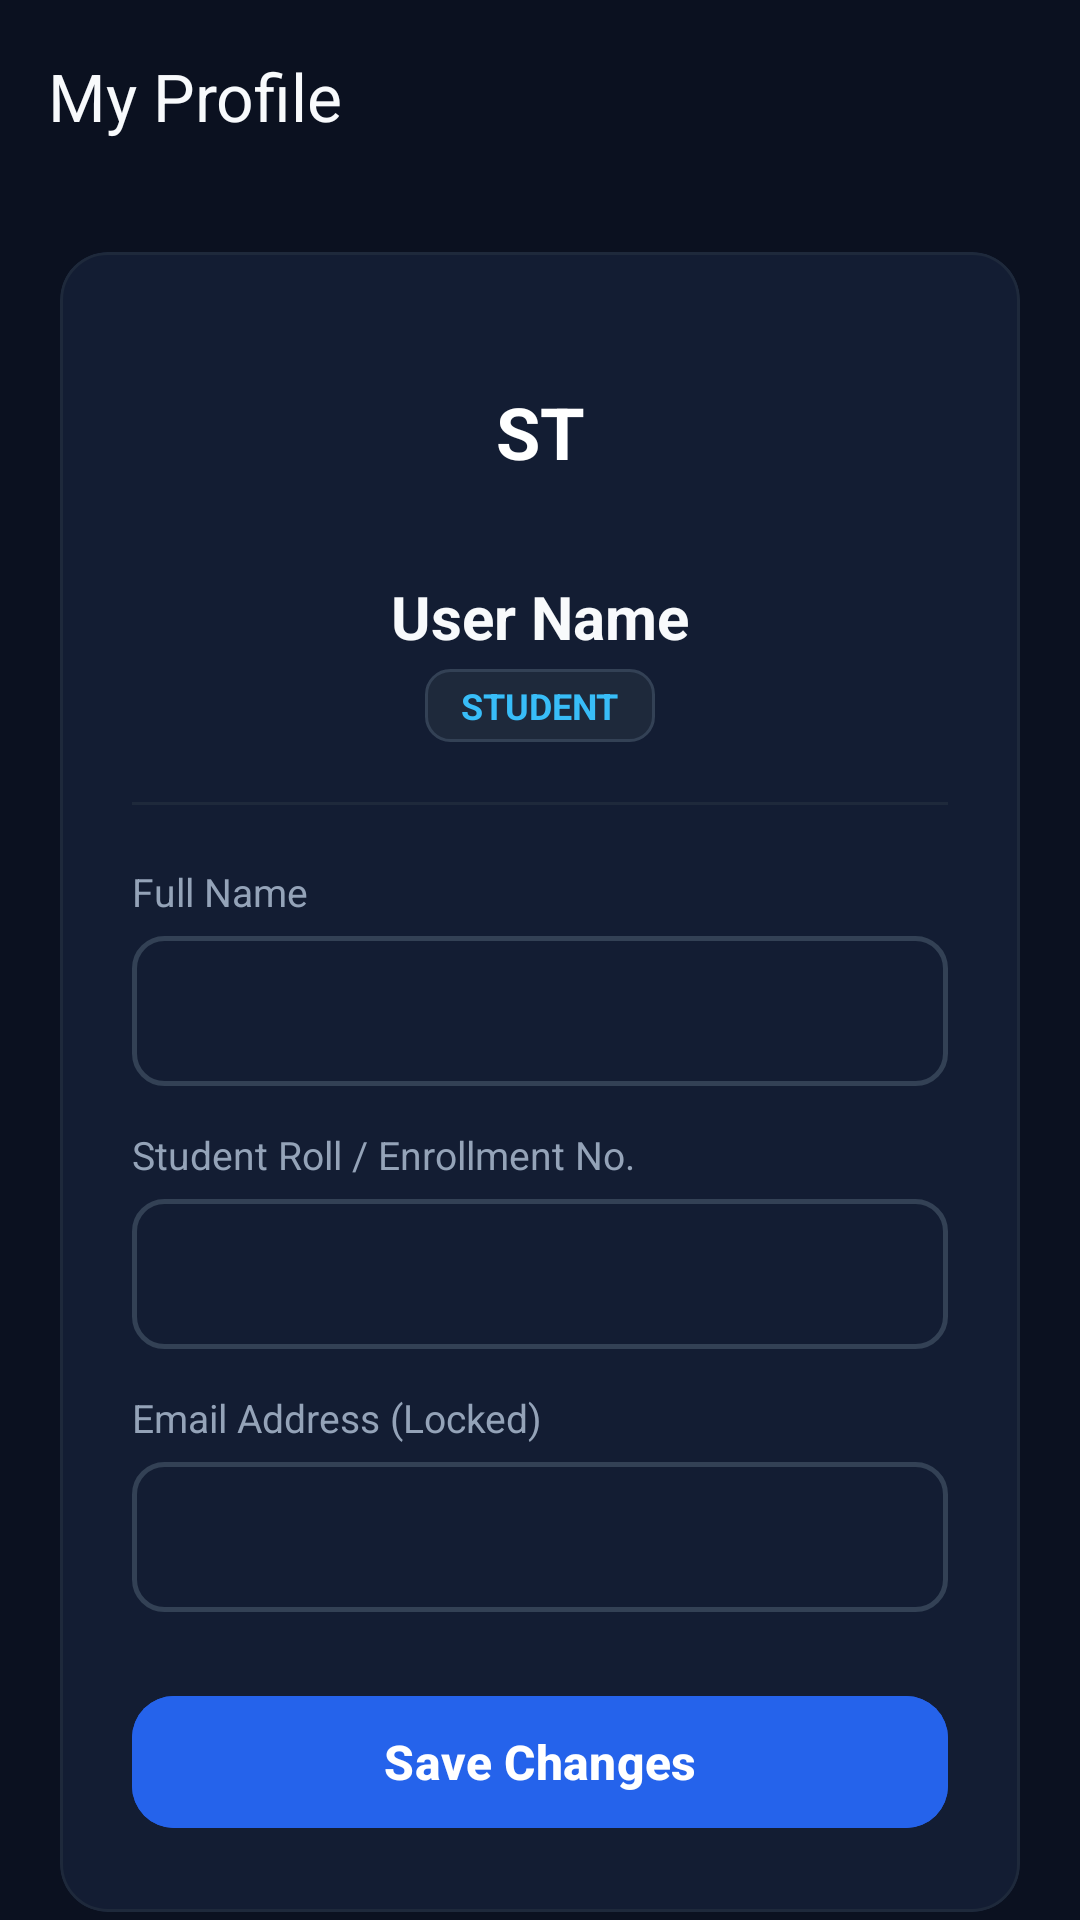

Produce the Android XML layout that renders to this screen, including the resource entries it uses.
<!-- AndroidManifest.xml: application theme Theme.Helpdeskai -->
<!-- res/layout/activity_profile.xml -->
<?xml version="1.0" encoding="utf-8"?>
<LinearLayout xmlns:android="http://schemas.android.com/apk/res/android"
    xmlns:app="http://schemas.android.com/apk/res-auto"
    android:layout_width="match_parent"
    android:layout_height="match_parent"
    android:background="@color/bg_light"
    android:orientation="vertical">

    <androidx.appcompat.widget.Toolbar
        android:id="@+id/toolbar_profile"
        android:layout_width="match_parent"
        android:layout_height="?attr/actionBarSize"
        android:background="@color/bg_light"
        android:elevation="0dp"
        app:navigationIcon="@drawable/ic_back"
        app:title="My Profile"
        app:titleTextColor="@color/text_primary" />

    <androidx.core.widget.NestedScrollView
        android:layout_width="match_parent"
        android:layout_height="match_parent"
        android:fillViewport="true">

        <LinearLayout
            android:layout_width="match_parent"
            android:layout_height="wrap_content"
            android:orientation="vertical"
            android:padding="20dp">

            <com.google.android.material.card.MaterialCardView
                android:layout_width="match_parent"
                android:layout_height="wrap_content"
                app:cardBackgroundColor="@color/surface_card"
                app:cardCornerRadius="16dp"
                app:cardElevation="0dp"
                app:strokeColor="@color/divider"
                app:strokeWidth="1dp">

                <LinearLayout
                    android:layout_width="match_parent"
                    android:layout_height="wrap_content"
                    android:gravity="center_horizontal"
                    android:orientation="vertical"
                    android:padding="24dp">

                    <TextView
                        android:id="@+id/tv_page_profile_avatar"
                        android:layout_width="72dp"
                        android:layout_height="72dp"
                        android:background="@drawable/bg_button_primary"
                        android:gravity="center"
                        android:text="ST"
                        android:textColor="@color/white"
                        android:textSize="24sp"
                        android:textStyle="bold" />

                    <TextView
                        android:id="@+id/tv_page_profile_name"
                        android:layout_width="wrap_content"
                        android:layout_height="wrap_content"
                        android:layout_marginTop="12dp"
                        android:text="User Name"
                        android:textColor="@color/text_primary"
                        android:textSize="20sp"
                        android:textStyle="bold" />

                    <TextView
                        android:id="@+id/tv_page_profile_role"
                        android:layout_width="wrap_content"
                        android:layout_height="wrap_content"
                        android:layout_marginTop="4dp"
                        android:background="@drawable/bg_badge_category"
                        android:paddingHorizontal="12dp"
                        android:paddingVertical="4dp"
                        android:text="STUDENT"
                        android:textColor="@color/accent"
                        android:textSize="12sp"
                        android:textStyle="bold" />

                    <View
                        android:layout_width="match_parent"
                        android:layout_height="1dp"
                        android:layout_marginVertical="20dp"
                        android:background="@color/divider" />

                    
                    <TextView
                        android:layout_width="match_parent"
                        android:layout_height="wrap_content"
                        android:text="Full Name"
                        android:textColor="@color/text_secondary"
                        android:textSize="13sp" />

                    <EditText
                        android:id="@+id/et_page_profile_name"
                        android:layout_width="match_parent"
                        android:layout_height="50dp"
                        android:layout_marginTop="6dp"
                        android:background="@drawable/bg_input_field"
                        android:paddingHorizontal="14dp"
                        android:textColor="@color/text_primary"
                        android:textSize="15sp" />

                    
                    <TextView
                        android:id="@+id/tv_page_profile_id_label"
                        android:layout_width="match_parent"
                        android:layout_height="wrap_content"
                        android:layout_marginTop="14dp"
                        android:text="Student Roll / Enrollment No."
                        android:textColor="@color/text_secondary"
                        android:textSize="13sp" />

                    <EditText
                        android:id="@+id/et_page_profile_id"
                        android:layout_width="match_parent"
                        android:layout_height="50dp"
                        android:layout_marginTop="6dp"
                        android:background="@drawable/bg_input_field"
                        android:paddingHorizontal="14dp"
                        android:textColor="@color/text_primary"
                        android:textSize="15sp" />

                    
                    <TextView
                        android:layout_width="match_parent"
                        android:layout_height="wrap_content"
                        android:layout_marginTop="14dp"
                        android:text="Email Address (Locked)"
                        android:textColor="@color/text_secondary"
                        android:textSize="13sp" />

                    <EditText
                        android:id="@+id/et_page_profile_email"
                        android:layout_width="match_parent"
                        android:layout_height="50dp"
                        android:layout_marginTop="6dp"
                        android:background="@drawable/bg_input_field"
                        android:enabled="false"
                        android:paddingHorizontal="14dp"
                        android:textColor="@color/text_muted"
                        android:textSize="15sp" />

                    <com.google.android.material.button.MaterialButton
                        android:id="@+id/btn_save_profile_page"
                        android:layout_width="match_parent"
                        android:layout_height="52dp"
                        android:layout_marginTop="24dp"
                        android:backgroundTint="@color/primary"
                        android:text="Save Changes"
                        android:textAllCaps="false"
                        android:textColor="@color/white"
                        android:textSize="16sp"
                        android:textStyle="bold"
                        app:cornerRadius="14dp" />
                </LinearLayout>
            </com.google.android.material.card.MaterialCardView>

        </LinearLayout>
    </androidx.core.widget.NestedScrollView>
</LinearLayout>
<!-- resources referenced by this layout -->
<resources>
  <color name="accent">#38BDF8</color>
  <color name="bg_light">#0B1120</color>
  <color name="divider">#1E293B</color>
  <color name="primary">#2563EB</color>
  <color name="surface_card">#131D33</color>
  <color name="text_muted">#64748B</color>
  <color name="text_primary">#F8FAFC</color>
  <color name="text_secondary">#94A3B8</color>
  <color name="white">#FFFFFF</color>
  <!-- drawable bg_badge_category (drawable) -->
  <?xml version="1.0" encoding="utf-8"?>
  <shape xmlns:android="http://schemas.android.com/apk/res/android"
      android:shape="rectangle">
      <corners android:radius="8dp" />
      <solid android:color="@color/badge_cat_bg" />
      <stroke
          android:width="1dp"
          android:color="@color/badge_cat_stroke" />
      <padding
          android:bottom="4dp"
          android:left="10dp"
          android:right="10dp"
          android:top="4dp" />
  </shape>
  <!-- drawable bg_input_field (drawable) -->
  <?xml version="1.0" encoding="utf-8"?>
  <selector xmlns:android="http://schemas.android.com/apk/res/android">
      
      <item android:state_focused="true">
          <shape android:shape="rectangle">
              <corners android:radius="10dp" />
              <solid android:color="@color/input_bg" />
              <stroke
                  android:width="2dp"
                  android:color="@color/primary" />
              <padding
                  android:bottom="12dp"
                  android:left="14dp"
                  android:right="14dp"
                  android:top="12dp" />
          </shape>
      </item>
  
      
      <item>
          <shape android:shape="rectangle">
              <corners android:radius="10dp" />
              <solid android:color="@color/input_bg" />
              <stroke
                  android:width="1.5dp"
                  android:color="@color/input_stroke" />
              <padding
                  android:bottom="12dp"
                  android:left="14dp"
                  android:right="14dp"
                  android:top="12dp" />
          </shape>
      </item>
  </selector>
  <style name="Theme.Helpdeskai" parent="Base.Theme.Helpdeskai" />
  <color name="badge_cat_bg">#1E293B</color>
  <color name="badge_cat_stroke">#334155</color>
  <color name="input_bg">#131D33</color>
  <color name="input_stroke">#334155</color>
  <style name="Base.Theme.Helpdeskai" parent="Theme.Material3.DayNight.NoActionBar">
          <item name="colorPrimary">@color/primary</item>
          <item name="colorPrimaryDark">@color/bg_light</item>
          <item name="colorSecondary">@color/accent</item>
          <item name="android:statusBarColor">@color/bg_light</item>
          <item name="android:windowLightStatusBar" tools:targetApi="m">false</item>
          <item name="android:windowBackground">@color/bg_light</item>
          <item name="colorSurface">@color/surface_card</item>
          <item name="colorOnSurface">@color/text_primary</item>
          <item name="chipStyle">@style/Widget.HelpDesk.Chip</item>
      </style>
  <style name="Widget.HelpDesk.Chip" parent="Widget.MaterialComponents.Chip.Filter">
          <item name="android:textColor">@color/chip_text_selector</item>
          <item name="chipBackgroundColor">@color/chip_background_selector</item>
          <item name="chipStrokeColor">@color/chip_stroke_selector</item>
          <item name="chipStrokeWidth">1dp</item>
          <item name="checkedIconTint">@color/white</item>
          <item name="chipCornerRadius">8dp</item>
      </style>
</resources>
